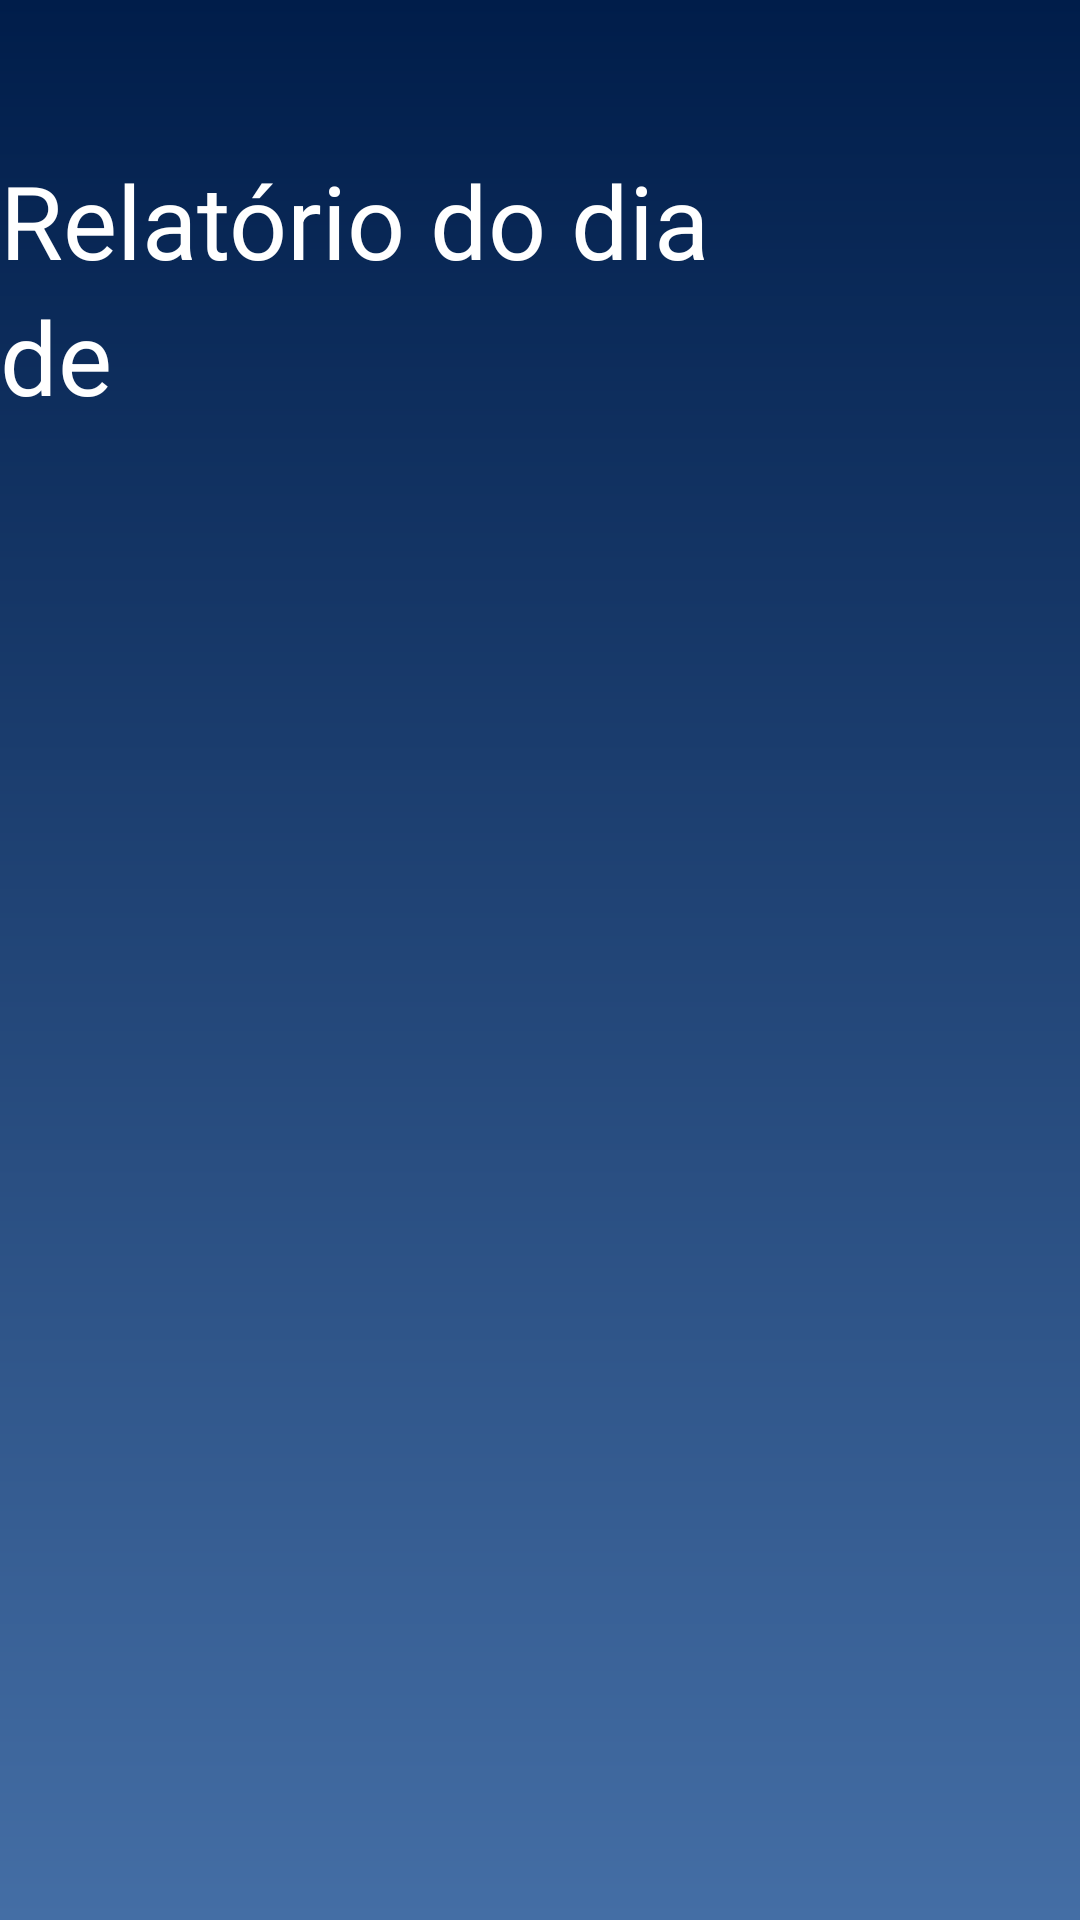

Write the Android layout XML for this screen, with the resource values it uses.
<!-- AndroidManifest.xml: application theme Theme.OceanTechApp -->
<!-- res/layout/fragment_indicadores.xml -->
<layout xmlns:android="http://schemas.android.com/apk/res/android"
xmlns:tools="http://schemas.android.com/tools"
xmlns:app="http://schemas.android.com/apk/res-auto"
tools:context="br.com.zenith.oceantechapp.fragment.IndicadoresFragment">

    <androidx.constraintlayout.widget.ConstraintLayout
        android:layout_width="match_parent"
        android:layout_height="match_parent"
        android:background="@drawable/background_gradient_primary_dark_to_light">

        <LinearLayout
            android:id="@+id/linear_banner"
            android:layout_width="match_parent"
            android:layout_height="0dp"
            android:orientation="vertical"
            android:gravity="center_vertical"
            android:paddingStart="@dimen/fragment_horizontal_margin"
            app:layout_constraintBottom_toTopOf="@id/guideline_top"
            app:layout_constraintEnd_toEndOf="parent"
            app:layout_constraintStart_toStartOf="parent"
            app:layout_constraintTop_toTopOf="parent">

            <TextView
                android:id="@+id/tv_title1"
                android:layout_width="wrap_content"
                android:layout_height="wrap_content"
                android:text="@string/indicadores_fragment_title1"
                android:textColor="@color/white"
                android:textSize="34sp" />

            <TextView
                android:id="@+id/tv_title2"
                android:layout_width="wrap_content"
                android:layout_height="wrap_content"
                android:text="@string/indicadores_fragment_title2"
                android:textColor="@color/white"
                android:textSize="34sp" />

        </LinearLayout>

        <androidx.constraintlayout.widget.Guideline
            android:id="@+id/guideline_top"
            android:layout_width="match_parent"
            android:layout_height="0dp"
            android:orientation="horizontal"

            app:layout_constraintGuide_percent="0.3"/>

        <LinearLayout
            android:id="@+id/linear_body"
            android:layout_width="match_parent"
            android:layout_height="0dp"
            android:orientation="vertical"
            android:paddingHorizontal="16dp"

            app:layout_constraintTop_toBottomOf="@id/guideline_top"
            app:layout_constraintStart_toStartOf="parent"
            app:layout_constraintEnd_toEndOf="parent"
            app:layout_constraintBottom_toBottomOf="parent">

            <ImageView
                android:id="@+id/i_not_found"
                android:layout_width="78dp"
                android:layout_height="83dp"
                android:layout_marginTop="90dp"
                android:layout_gravity="center_horizontal"
                android:visibility="gone"
                app:srcCompat="@drawable/ic_baseline_mood_bad" />

            <TextView
                android:id="@+id/tv_not_found"
                android:layout_width="match_parent"
                android:layout_height="wrap_content"
                android:text="@string/relatorios_nao_encontrados"
                android:textAlignment="center"
                android:textColor="@color/white"
                android:textSize="24sp"
                android:visibility="gone" />

            <androidx.recyclerview.widget.RecyclerView
                android:id="@+id/rv"
                android:layout_width="match_parent"
                android:layout_height="match_parent"
                android:visibility="gone" />

            <ProgressBar
                android:id="@+id/progressBar"
                style="?android:attr/progressBarStyle"
                android:layout_width="350dp"
                android:layout_height="90dp"
                android:layout_marginTop="90dp" />

        </LinearLayout>

    </androidx.constraintlayout.widget.ConstraintLayout>

</layout>
<!-- resources referenced by this layout -->
<resources>
  <color name="white">#FFFFFFFF</color>
  <!-- drawable background_gradient_primary_dark_to_light (drawable) -->
  <?xml version="1.0" encoding="utf-8"?>
  <shape xmlns:android="http://schemas.android.com/apk/res/android"
      android:shape="rectangle">
      <gradient
          android:startColor="@color/primary_dark"
          android:endColor="@color/primary_light"
          android:angle="270"/>
  
  </shape>
  <string name="indicadores_fragment_title1">"Relatório do dia "</string>
  <string name="indicadores_fragment_title2">"de "</string>
  <string name="relatorios_nao_encontrados">Nenhum relatório encontrado :(</string>
  <style name="Theme.OceanTechApp" parent="Theme.MaterialComponents.DayNight.NoActionBar">
          
          <item name="colorPrimary">@color/primary</item>
          <item name="colorPrimaryVariant">@color/primary_dark</item>
          <item name="colorOnPrimary">@color/white</item>
          
          <item name="colorSecondary">@color/secondary</item>
          <item name="colorSecondaryVariant">@color/secondary_light</item>
          <item name="colorOnSecondary">@color/black</item>
          
          <item name="android:statusBarColor" tools:targetApi="l">@color/primary_dark</item>
          
          <item name="android:fontFamily"> sans-serif-light </item>
      </style>
  <color name="primary_dark">#001d4a</color>
  <color name="primary_light">#446ea5</color>
  <color name="primary">#004376</color>
  <color name="secondary">#c586bf</color>
  <color name="secondary_light">#f9b6f2</color>
  <color name="black">#FF000000</color>
</resources>
